Dataset: Data2 (GitHub, finn-williams/cachedetector). Classes: cache, no cache.

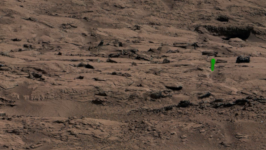
Label: cache

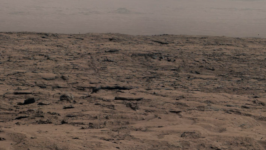
Label: no cache

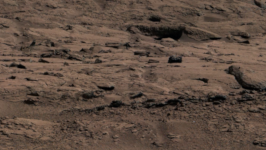
Label: no cache

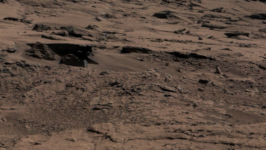
Label: no cache

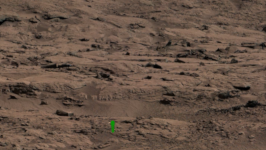
Label: cache

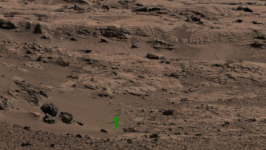
Label: cache
